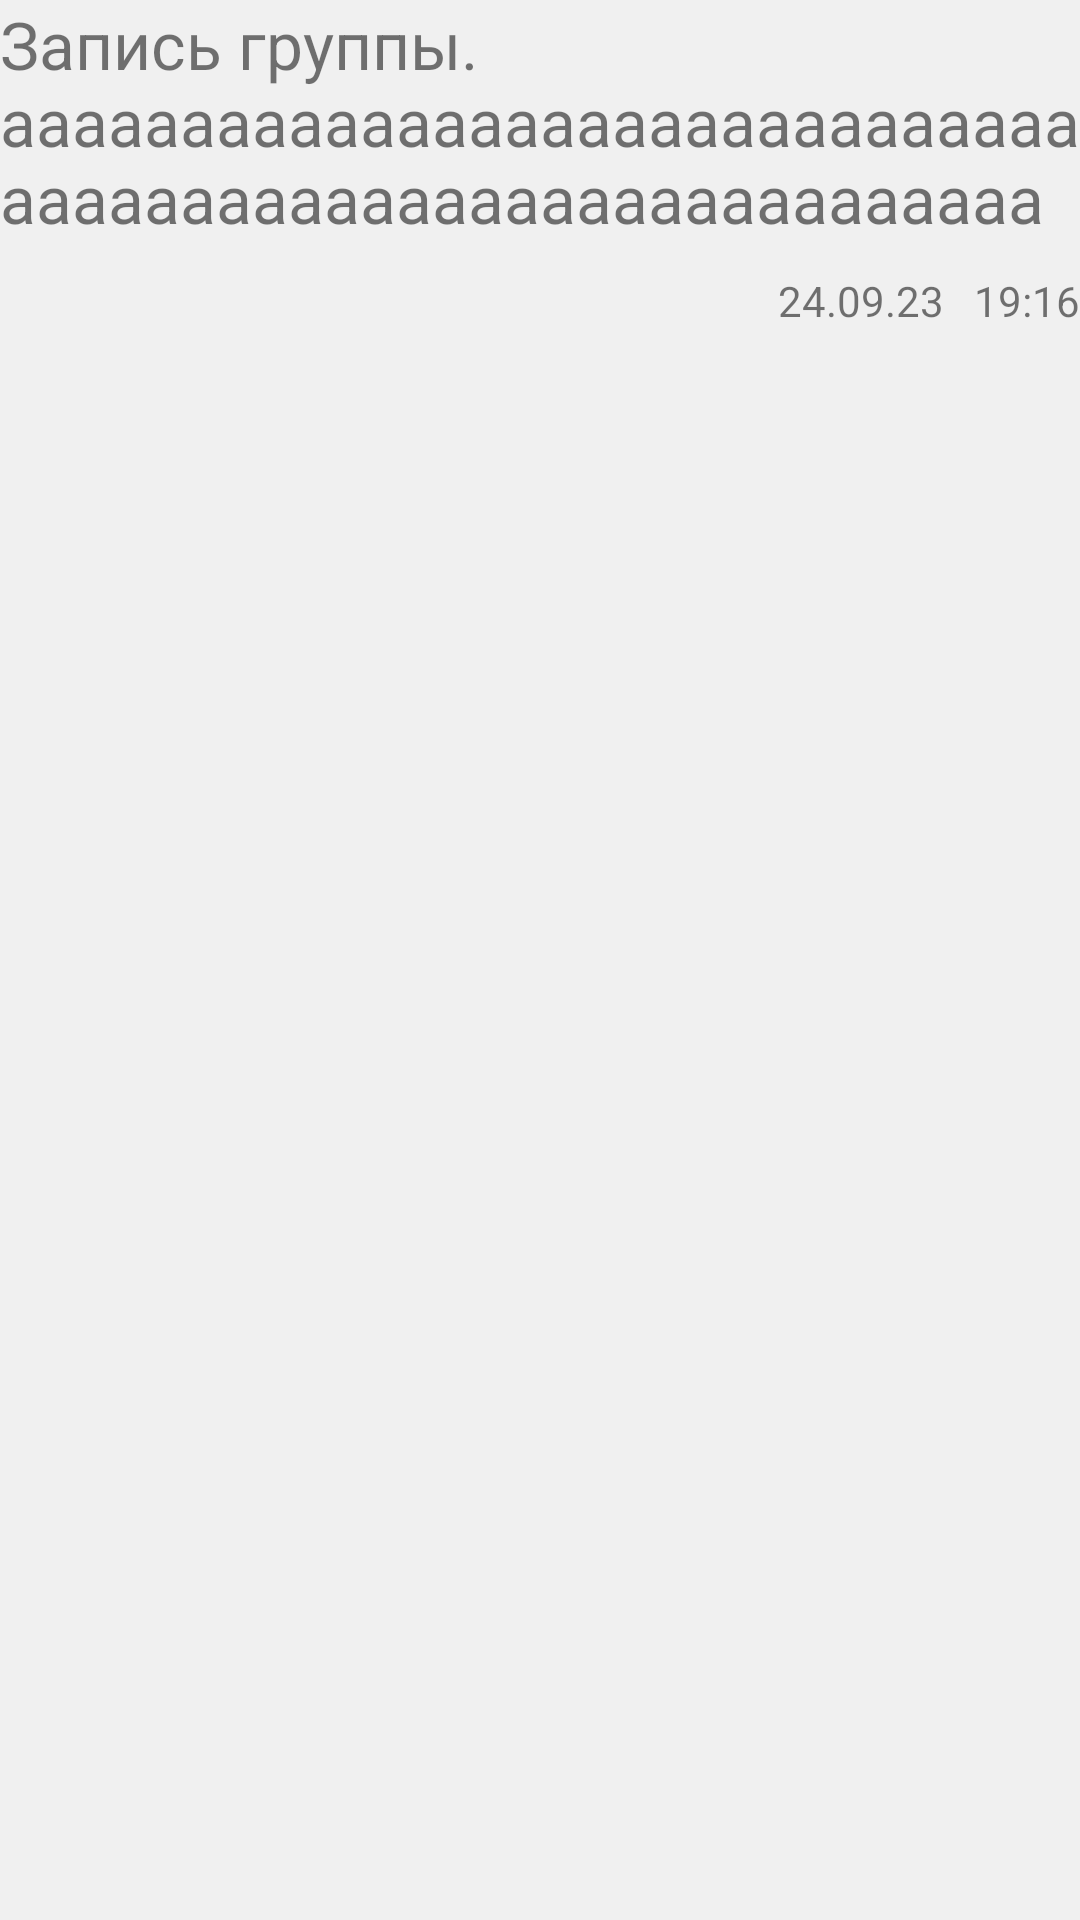

Android layout source for this screen:
<!-- AndroidManifest.xml: application theme Theme.Deem -->
<!-- res/layout/layout_news.xml -->
<?xml version="1.0" encoding="utf-8"?>
<LinearLayout xmlns:android="http://schemas.android.com/apk/res/android"
    xmlns:app="http://schemas.android.com/apk/res-auto"
    xmlns:tools="http://schemas.android.com/tools"
    android:layout_width="match_parent"
    android:layout_height="wrap_content"
    android:orientation="vertical"
    android:background="#f0f0f0">

    <TextView
        android:id="@+id/textView16"
        android:layout_width="match_parent"
        android:layout_height="wrap_content"
        android:textSize="22dp"
        android:text="Запись группы. ааааааааааааааааааааааааааааааааааааааааааааааааааааааааааа" />

    <Space
        android:layout_width="match_parent"
        android:layout_height="10dp" />

    <ImageView
        android:id="@+id/imageView2"
        android:layout_width="match_parent"
        android:layout_height="wrap_content"
        tools:srcCompat="@tools:sample/avatars" />

    <TextView
        android:id="@+id/textView17"
        android:layout_width="match_parent"
        android:layout_height="wrap_content"
        android:gravity="right"
        android:text="24.09.23   19:16" />

</LinearLayout>
<!-- resources referenced by this layout -->
<resources>
  <style name="Theme.Deem" parent="Theme.AppCompat.Light.NoActionBar">
          
          <item name="colorPrimary">@color/purple_500</item>
          <item name="colorPrimaryVariant">@color/purple_700</item>
          
          <item name="colorSecondary">@color/teal_200</item>
          
          <item name="android:statusBarColor" tools:targetApi="l">#000000</item>
  
      </style>
  <color name="purple_500">#FF6200EE</color>
  <color name="purple_700">#FF3700B3</color>
  <color name="teal_200">#FF03DAC5</color>
</resources>
